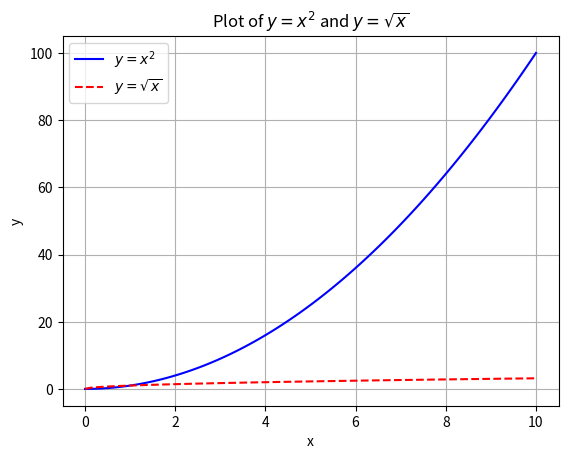

The script that saved this image:
import matplotlib.pyplot as plt
import numpy as np

# Define x values
x_values = np.linspace(0, 10, 100)

# Define the functions
y1_values = x_values ** 2  # y = x^2
y2_values = np.sqrt(x_values)  # y = sqrt(x)

# Plot the functions
plt.plot(x_values, y1_values, label='$y = x^2$', color='blue', linestyle='-')
plt.plot(x_values, y2_values, label='$y = \sqrt{x}$', color='red', linestyle='--')

# Add labels and title
plt.xlabel('x')
plt.ylabel('y')
plt.title('Plot of $y = x^2$ and $y = \sqrt{x}$')

# Add grid
plt.grid(True)

# Add legend
plt.legend()

# Show plot
plt.show()
